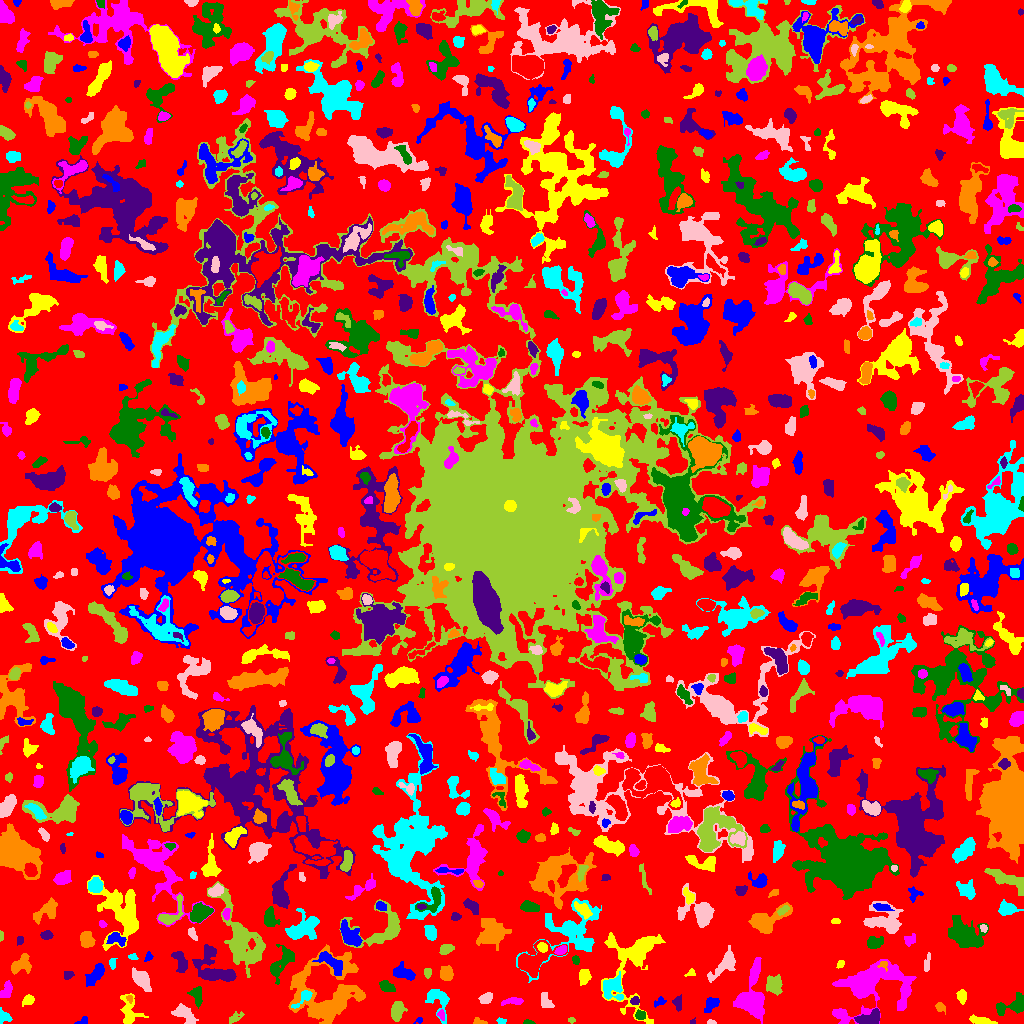

The data file committed next to this chart (first rows):
ID, X, Y, A, B, theta, total_flux, mu_max, mu_median, mu_mean, R_fwhm, R_e, R10, R90, x_start, x_end, y_start, y_end, area, greylevel
0, 515.8, 526.4, 306.6, 291.2, 0.9436, 1118289, 9.0, 1.0, 1.675, 69.33, 224.1, 86.36, 358.1, 0, 1023, 0, 1023, 667693, 1.675
1, 419.5, 3.5, 1.384, 0.9574, 0.0, 24.0, 2.0, 0.0, 0.5581, 2.523, 1.493, 0.5642, 2.326, 413, 422, 0, 6, 43, 4.558
2, 981.8, 2.652, 6.851, 1.653, -0.1827, 543.0, 7.0, 3.0, 3.311, 4.72, 4.184, 1.596, 6.283, 969, 997, 0, 9, 164, 6.311
3, 440.9, 8.421, 2.507, 1.791, -1.262, 107.0, 4.0, 2.0, 1.646, 3.29, 2.585, 0.9772, 4.068, 437, 444, 3, 14, 65, 6.646
4, 528, 1.141, 2.743, 1.084, -0.04385, 92.0, 5.0, 2.0, 2.0, 2.257, 2.034, 0.7979, 3.241, 523, 535, 0, 4, 46, 5.0
5, 692.2, 1.487, 1.63, 1.018, 0.9411, 39.0, 4.0, 1.0, 1.3, 1.784, 1.382, 0.0, 2.394, 690, 695, 0, 6, 30, 5.3
6, 479.7, 1.456, 3.754, 1.417, -0.1773, 147.0, 5.0, 2.0, 2.162, 2.764, 2.523, 0.7979, 4.068, 473, 487, 0, 6, 68, 5.162
7, 501.1, 2.217, 1.997, 1.336, -0.1981, 60.0, 3.0, 1.0, 1.132, 2.585, 2.111, 0.7979, 3.141, 496, 506, 0, 6, 53, 5.132
8, 711.4, 1.065, 2.045, 1.057, -0.05064, 62.0, 4.0, 2.0, 1.59, 2.523, 1.784, 0.5642, 2.821, 707, 716, 0, 4, 39, 5.59
9, 571.5, 3.5, 1.384, 0.9574, 0.0, 24.0, 2.0, 0.0, 0.5854, 2.523, 1.493, 0.5642, 2.326, 568, 575, 0, 6, 41, 4.585
10, 40.5, 16.38, 10.5, 7.922, -1.406, 3729, 12.0, 3.0, 4.053, 7.159, 9.339, 3.29, 15.16, 19, 65, 0, 41, 920, 6.053
11, 83.4, 2.067, 3.152, 1.85, 0.352, 89.0, 3.0, 1.0, 1.309, 2.877, 2.394, 0.7979, 3.827, 74, 87, 0, 7, 68, 5.309
12, 129.3, 11.22, 8.574, 4.919, -1.401, 730.0, 7.0, 2.0, 2.192, 3.7, 5.352, 1.784, 8.992, 120, 148, 0, 30, 333, 5.192
13, 843.4, 5.049, 3.013, 1.788, -1.027, 103.0, 3.0, 1.0, 1.198, 3.241, 2.646, 0.9772, 4.068, 838, 848, 0, 11, 86, 6.198
14, 640.2, 8.545, 2.461, 2.243, 0.5674, 167.0, 4.0, 2.0, 1.815, 4.146, 2.985, 1.262, 4.687, 635, 645, 4, 14, 92, 6.815
15, 870.2, 5.677, 7.095, 3.031, 0.2282, 772.0, 7.0, 3.0, 2.935, 5.232, 4.918, 1.871, 7.818, 854, 879, 0, 15, 263, 6.935
16, 940.0, 16.44, 2.752, 2.106, -0.863, 151.0, 3.0, 2.0, 1.756, 3.827, 2.932, 1.262, 4.687, 935, 945, 9, 21, 86, 4.756
17, 4.642, 7.06, 3.895, 2.521, -0.7751, 215.0, 3.0, 2.0, 1.762, 4.583, 3.523, 1.493, 5.585, 0, 12, 0, 16, 122, 4.762
18, 184.7, 9.249, 6.854, 3.427, -0.6614, 897.0, 7.0, 3.0, 3.215, 5.754, 5.499, 2.111, 8.556, 171, 198, 0, 20, 279, 5.215
19, 235.2, 5.775, 4.214, 2.01, 0.5812, 151.0, 3.0, 1.0, 1.36, 3.29, 3.192, 1.262, 5.382, 229, 244, 0, 12, 111, 4.36
20, 101.6, 19.64, 2.688, 2.193, -1.045, 289.0, 6.0, 3.0, 2.701, 4.297, 3.09, 1.128, 4.82, 97, 106, 13, 25, 107, 5.701
21, 659.5, 21.36, 3.326, 1.885, 0.4778, 114.0, 3.0, 1.0, 1.373, 3.338, 2.764, 0.9772, 4.37, 654, 666, 16, 27, 83, 5.373
22, 27.9, 23.35, 2.966, 2.221, 0.608, 474.0, 10.0, 4.0, 4.27, 3.827, 3.241, 1.262, 5.202, 22, 34, 17, 29, 111, 10.27
23, 513.8, 22.52, 4.739, 1.422, 0.005823, 229.0, 5.0, 2.0, 1.684, 3.568, 3.241, 1.262, 4.983, 501, 523, 18, 26, 136, 5.684
24, 1014, 18.57, 8.79, 3.871, 0.3569, 840.0, 7.0, 2.0, 2.569, 4.886, 5.323, 1.954, 8.759, 996, 1023, 8, 31, 327, 5.569
25, 635.1, 22.84, 2.321, 1.956, 0.1323, 129.0, 3.0, 2.0, 1.792, 3.478, 2.646, 1.128, 4.297, 630, 639, 19, 27, 72, 6.792
26, 129.5, 25.27, 1.751, 1.306, -1.243, 55.0, 3.0, 1.0, 1.196, 2.185, 1.784, 0.5642, 2.932, 126, 132, 20, 28, 46, 7.196
27, 304.2, 26.27, 6.165, 2.213, 0.7542, 307.0, 6.0, 2.0, 2.007, 3.949, 3.432, 1.262, 5.726, 291, 312, 15, 33, 153, 9.007
28, 485.7, 25.38, 2.992, 2.153, 0.7308, 192.0, 5.0, 1.0, 1.466, 2.459, 3.141, 1.128, 4.983, 478, 492, 20, 31, 131, 7.466
29, 396.6, 11.86, 4.376, 2.802, 1.379, 843.0, 9.0, 3.0, 3.665, 5.078, 4.297, 1.693, 7.001, 391, 407, 2, 22, 230, 6.665
30, 695.9, 30.38, 2.683, 2.321, 0.9808, 223.0, 6.0, 2.0, 2.124, 3.338, 3.09, 1.128, 5.078, 691, 702, 24, 36, 105, 5.124
31, 711, 19.21, 4.335, 2.675, 0.8073, 348.0, 4.0, 2.0, 2.059, 6.024, 4.107, 1.596, 6.507, 704, 719, 11, 26, 169, 5.059
32, 961.4, 27.39, 3.149, 2.231, -1.405, 303.0, 5.0, 2.0, 2.525, 4.107, 3.338, 1.382, 5.232, 956, 966, 19, 34, 120, 5.525
33, 6.435, 33.47, 4.084, 2.356, 1.005, 276.0, 4.0, 2.0, 1.747, 5.382, 3.785, 1.596, 5.67, 0, 12, 26, 43, 158, 6.747
34, 196.6, 28.01, 4.753, 2.773, -1.328, 306.0, 4.0, 2.0, 1.7, 5.382, 4.184, 1.596, 6.723, 187, 202, 15, 37, 180, 5.7
35, 676.7, 21.7, 2.84, 1.918, -1.439, 73.0, 2.0, 0.0, 0.6518, 4.107, 2.394, 0.9772, 3.785, 672, 681, 12, 29, 112, 4.652
36, 326.8, 29.26, 18.7, 17.1, 0.4622, 6328, 9.0, 3.0, 2.954, 10.48, 13.95, 5.046, 22.69, 288, 365, 0, 79, 2142, 5.954
37, 439.3, 23.5, 8.243, 4.969, -1.166, 693.0, 5.0, 2.0, 2.044, 5.614, 5.557, 2.185, 9.08, 425, 449, 0, 34, 339, 5.044
38, 545.9, 21.95, 4.716, 2.566, -1.167, 125.0, 1.0, 1.0, 0.817, 6.308, 4.442, 1.954, 5.971, 541, 554, 16, 31, 153, 4.817
39, 774.5, 38.7, 4.42, 3.797, -1.236, 793.0, 6.0, 3.0, 2.992, 7.114, 5.078, 2.034, 7.838, 766, 782, 28, 49, 265, 5.992
40, 509.1, 37.74, 6.701, 2.567, 0.02959, 500.0, 5.0, 2.0, 1.678, 4.549, 4.951, 1.871, 7.777, 496, 525, 32, 45, 298, 6.678
41, 94.95, 48.49, 6.408, 2.531, 0.8865, 958.0, 8.0, 3.0, 3.615, 6.333, 4.951, 1.954, 7.818, 85, 104, 37, 60, 265, 6.615
42, 584.3, 46.97, 3.49, 2.62, 1.33, 464.0, 7.0, 3.0, 2.847, 4.222, 3.827, 1.493, 6.05, 579, 591, 38, 54, 163, 5.847
43, 749.9, 21.91, 8.155, 6.502, -1.493, 3687, 18.0, 3.0, 4.77, 6.747, 6.979, 2.585, 12.23, 733, 764, 0, 66, 773, 7.77
44, 386.9, 36.6, 3.954, 2.389, -0.5487, 346.0, 5.0, 2.0, 2.307, 4.478, 3.868, 1.493, 5.997, 379, 395, 32, 43, 150, 5.307
45, 215.5, 53.42, 12.34, 6.94, -0.5869, 2221, 10.0, 2.0, 3.115, 6.652, 7.818, 2.764, 13.17, 192, 236, 42, 79, 713, 6.115
46, 446.3, 49.86, 3.352, 2.992, -1.431, 590.0, 7.0, 3.0, 3.242, 5.046, 4.068, 1.596, 6.408, 440, 453, 43, 58, 182, 6.242
47, 612.7, 35.92, 5.988, 5.044, 1.232, 941.0, 7.0, 3.0, 2.614, 5.323, 5.997, 2.257, 9.202, 603, 623, 23, 52, 360, 7.614
48, 142.2, 43.32, 5.675, 2.944, -0.9678, 708.0, 6.0, 2.0, 2.376, 6.604, 4.918, 1.954, 7.878, 132, 151, 32, 56, 298, 6.376
49, 427.5, 51.22, 1.887, 1.772, -0.0, 72.0, 3.0, 1.0, 1.0, 2.523, 2.185, 0.7979, 3.568, 424, 431, 45, 55, 72, 5.0
50, 984.4, 55.02, 9.021, 4.282, -0.1017, 2489, 13.0, 3.0, 4.805, 6.58, 6.507, 2.523, 11.1, 960, 999, 47, 67, 518, 6.805
51, 329.9, 61.99, 8.247, 3.32, -0.6743, 951.0, 7.0, 3.0, 3.038, 5.352, 5.441, 2.034, 8.885, 312, 342, 48, 72, 313, 8.038
52, 691.1, 49.95, 2.193, 1.773, 0.376, 73.0, 3.0, 1.0, 1.237, 2.646, 2.257, 0.7979, 3.523, 684, 695, 47, 55, 59, 7.237
53, 873.1, 39.24, 19.48, 12.38, 0.2099, 6719, 12.0, 3.0, 3.725, 9.885, 13.27, 4.754, 21.49, 832, 916, 0, 64, 1804, 5.725
54, 280.3, 59.69, 9.618, 3.864, 1.017, 1014, 8.0, 2.0, 2.535, 4.951, 5.836, 2.034, 9.723, 270, 294, 39, 79, 400, 5.535
55, 67.82, 48.46, 2.65, 2.003, 0.2381, 198.0, 4.0, 2.0, 2.506, 4.652, 2.932, 1.128, 4.478, 64, 74, 44, 52, 79, 5.506
56, 883.4, 58.86, 2.282, 1.973, -0.1296, 76.0, 3.0, 1.0, 1.169, 2.585, 2.257, 0.7979, 3.7, 877, 887, 52, 62, 65, 9.169
57, 112.5, 59.93, 2.348, 1.377, -1.286, 91.0, 3.0, 1.0, 1.282, 3.038, 2.185, 0.9772, 3.338, 109, 117, 54, 65, 71, 5.282
58, 725, 59.66, 9.028, 3.494, 0.8503, 849.0, 7.0, 2.0, 2.27, 5.109, 5.585, 2.111, 9.373, 707, 735, 41, 78, 374, 5.27
59, 240.6, 84.81, 17.73, 7.094, -1.164, 4881, 15.0, 2.0, 3.563, 6.864, 9.788, 3.478, 17.89, 207, 265, 46, 142, 1370, 6.563
... 848 more rows
